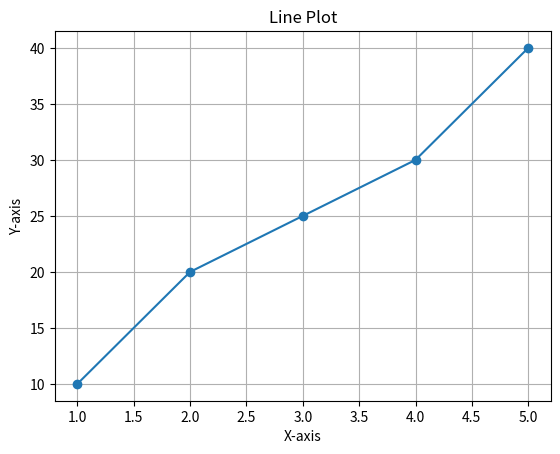

Here is the Python script that generated this plot:
import matplotlib.pyplot as plt

x = [1, 2, 3, 4, 5]
y = [10, 20, 25, 30, 40]

plt.plot(x, y, marker='o')
plt.title("Line Plot")
plt.xlabel("X-axis")
plt.ylabel("Y-axis")
plt.grid(True)
plt.show()